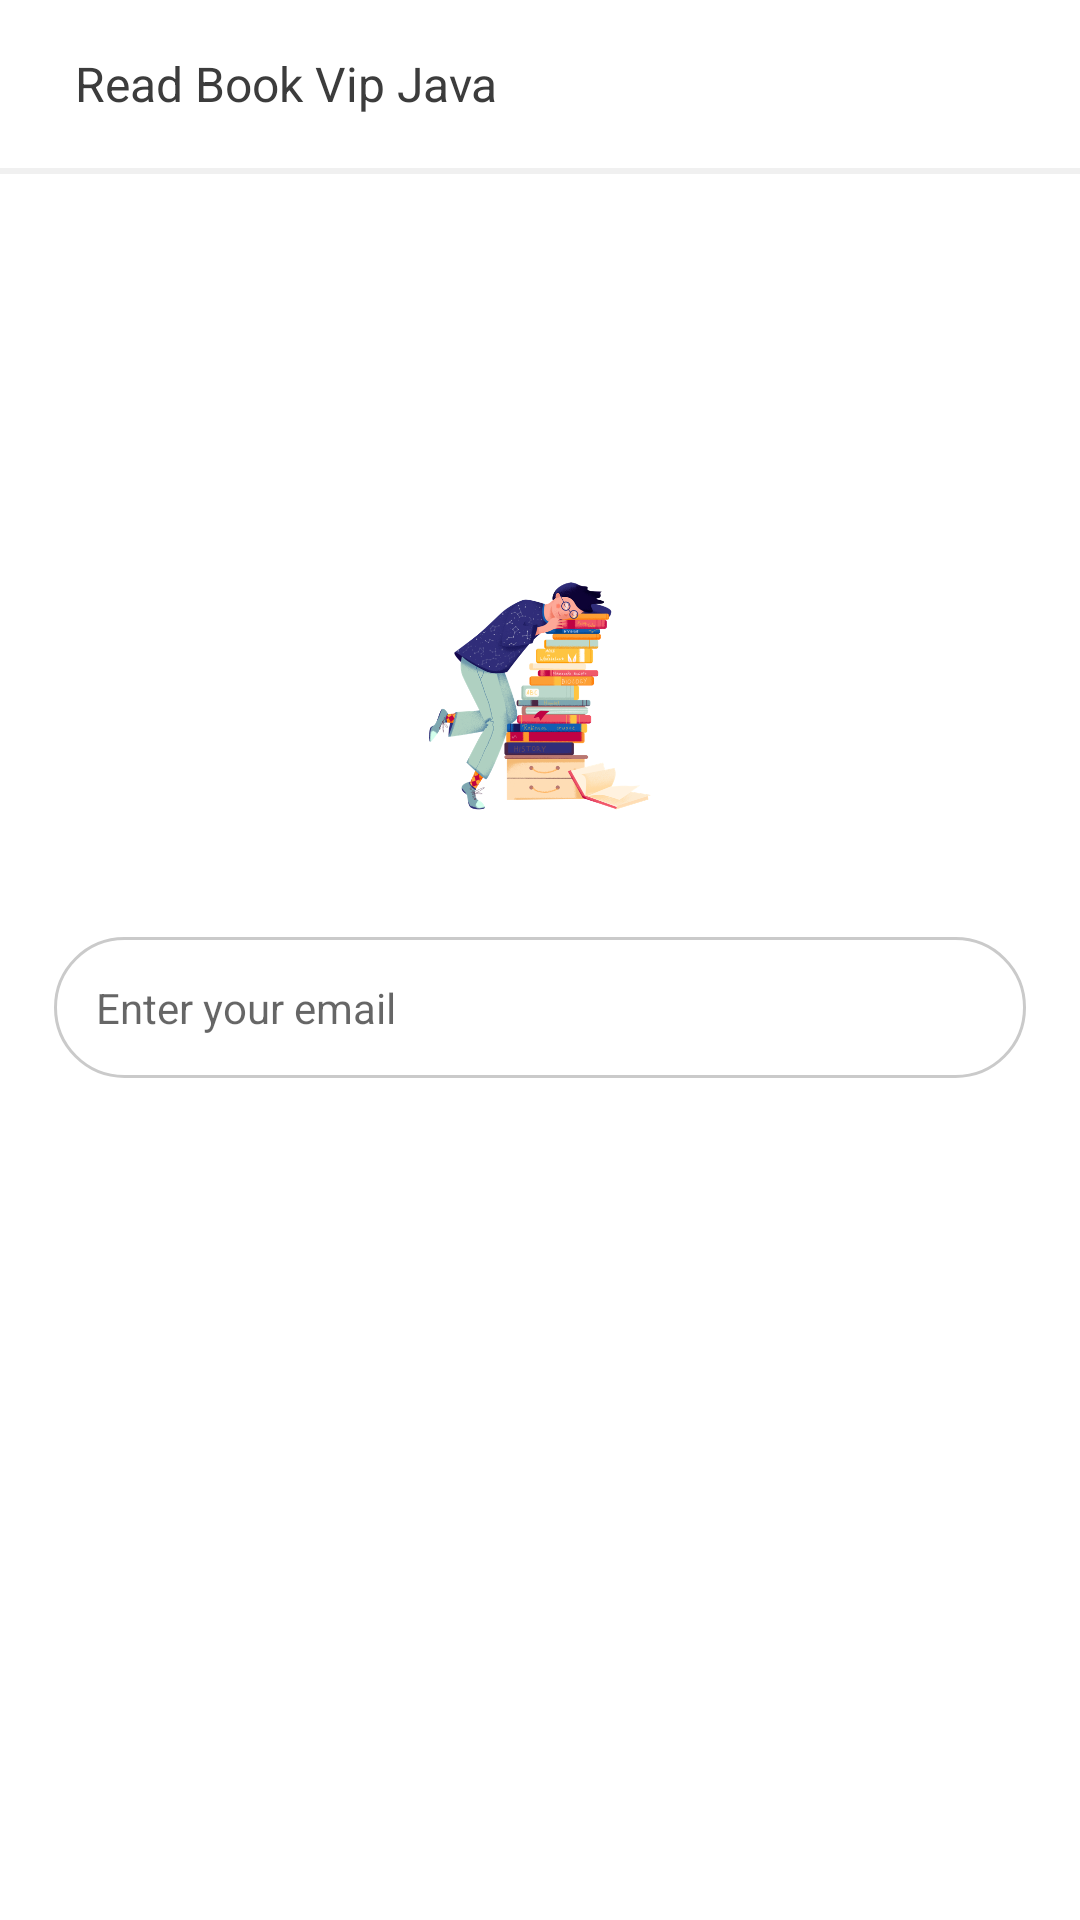

Layout XML and referenced resources for this Android screen:
<!-- AndroidManifest.xml: application theme AppTheme -->
<!-- res/layout/activity_forgot_password.xml -->
<?xml version="1.0" encoding="utf-8"?>
<RelativeLayout xmlns:android="http://schemas.android.com/apk/res/android"
    xmlns:tools="http://schemas.android.com/tools"
    android:layout_width="match_parent"
    android:layout_height="match_parent"
    android:background="@color/white"
    tools:ignore="Autofill, ContentDescription">

    <include
        android:id="@+id/layout_toolbar"
        layout="@layout/layout_toolbar"/>

    <LinearLayout
        android:layout_width="match_parent"
        android:layout_height="wrap_content"
        android:layout_centerInParent="true"
        android:gravity="center"
        android:orientation="vertical"
        android:padding="@dimen/define_dimen_18">

        <ImageView
            android:layout_width="wrap_content"
            android:layout_height="@dimen/define_dimen_80"
            android:src="@drawable/img_splash"
            tools:ignore="ContentDescription" />

        <EditText
            android:id="@+id/edt_email"
            android:layout_width="match_parent"
            android:layout_height="wrap_content"
            android:layout_marginTop="@dimen/define_dimen_40"
            android:hint="@string/hint_email"
            android:padding="@dimen/define_dimen_14"
            android:background="@drawable/bg_white_corner_30_border_gray"
            android:imeOptions="actionDone"
            android:inputType="textEmailAddress"
            android:textColor="@color/textColorPrimary"
            android:textSize="@dimen/text_size_14sp" />

        <Button
            android:id="@+id/btn_reset_password"
            android:layout_width="match_parent"
            android:layout_height="wrap_content"
            android:layout_marginTop="@dimen/define_dimen_40"
            android:background="@drawable/bg_button_disable_corner_10"
            android:text="@string/label_reset_password"
            android:textColor="@color/white"
            android:textSize="@dimen/text_size_14sp" />
    </LinearLayout>
</RelativeLayout>
<!-- res/layout/layout_toolbar.xml (included above) -->
<?xml version="1.0" encoding="utf-8"?>
<LinearLayout xmlns:android="http://schemas.android.com/apk/res/android"
    xmlns:tools="http://schemas.android.com/tools"
    android:layout_width="match_parent"
    android:layout_height="wrap_content"
    android:gravity="center_vertical"
    android:orientation="vertical"
    android:background="@color/white"
    tools:ignore="UseCompoundDrawables">

    <RelativeLayout
        android:layout_width="match_parent"
        android:layout_height="?actionBarSize"
        android:gravity="center_vertical"
        android:orientation="horizontal">

        <ImageView
            android:id="@+id/img_user"
            android:layout_width="wrap_content"
            android:layout_height="wrap_content"
            android:padding="@dimen/define_dimen_10"
            android:layout_centerVertical="true"
            android:src="@drawable/ic_menu_account"
            android:tint="@color/colorPrimaryDark"
            android:contentDescription="Account"
            android:visibility="gone"
            tools:ignore="ContentDescription" />

        <ImageView
            android:id="@+id/img_toolbar"
            android:layout_width="wrap_content"
            android:layout_height="wrap_content"
            android:padding="@dimen/define_dimen_10"
            android:layout_toEndOf="@id/img_user"
            android:layout_centerVertical="true"
            android:src="@drawable/ic_back"
            tools:ignore="ContentDescription" />

        <TextView
            android:id="@+id/tv_toolbar_title"
            android:layout_width="wrap_content"
            android:layout_height="wrap_content"
            android:layout_marginStart="@dimen/define_dimen_5"
            android:text="@string/app_name"
            android:layout_centerVertical="true"
            android:layout_toEndOf="@id/img_toolbar"
            android:textColor="@color/textColorHeading"
            android:textSize="@dimen/text_size_16sp" />

        <ImageView
            android:id="@+id/img_toolbar_action"
            android:layout_width="wrap_content"
            android:layout_height="wrap_content"
            android:layout_alignParentEnd="true"
            android:layout_centerVertical="true"
            android:padding="@dimen/define_dimen_10"
            android:src="@drawable/ic_delete"
            android:visibility="gone"
            tools:ignore="ContentDescription" />
    </RelativeLayout>

    <View
        android:layout_width="match_parent"
        android:layout_height="2dp"
        android:background="@color/bgMainColor" />
</LinearLayout>
<!-- resources referenced by this layout -->
<resources>
  <color name="bgMainColor">#F0F0F0</color>
  <color name="colorPrimaryDark">#5D4037</color>
  <color name="textColorHeading">#3C3C3C</color>
  <color name="textColorPrimary">#5D4037</color>
  <color name="white">#ffffff</color>
  <dimen name="define_dimen_10">10dp</dimen>
  <dimen name="define_dimen_14">14dp</dimen>
  <dimen name="define_dimen_18">18dp</dimen>
  <dimen name="define_dimen_40">40dp</dimen>
  <dimen name="define_dimen_5">5dp</dimen>
  <dimen name="define_dimen_80">80dp</dimen>
  <dimen name="text_size_14sp">14sp</dimen>
  <dimen name="text_size_16sp">16sp</dimen>
  <!-- drawable bg_white_corner_30_border_gray (drawable) -->
  <?xml version="1.0" encoding="utf-8"?>
  <shape xmlns:android="http://schemas.android.com/apk/res/android">
      <corners android:radius="@dimen/define_dimen_30" />
      <solid android:color="@color/white" />
      <stroke
          android:width="1dp"
          android:color="@color/colorAccent" />
  </shape>
  <!-- drawable img_splash: png bitmap (drawable, 128984 bytes) -->
  <string name="app_name">Read Book Vip Java</string>
  <string name="hint_email">Enter your email</string>
  <string name="label_reset_password">Reset password</string>
  <style name="AppTheme" parent="Theme.AppCompat.Light.NoActionBar">
          <item name="colorPrimaryDark">@color/colorPrimaryDark</item>
          <item name="android:listDivider">@android:color/transparent</item>
          <item name="android:windowLightStatusBar">true</item>
          <item name="android:statusBarColor">@color/white</item>
      </style>
  <dimen name="define_dimen_30">30dp</dimen>
  <color name="colorAccent">#CACACA</color>
</resources>
